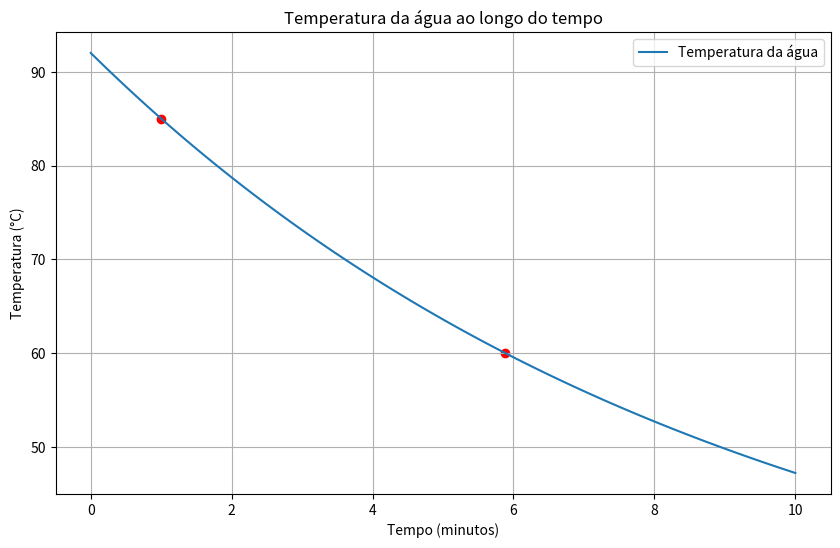

Python code for this plot:
import numpy as np
import matplotlib.pyplot as plt

# Constantes
T0 = 92  # temperatura inicial da água
Ts = 25  # temperatura da sala
k = np.log((T0 - Ts) / (85 - Ts))  # constante de proporcionalidade

# Função para calcular a temperatura da água no tempo t
def T(t):
    return Ts + (T0 - Ts) * np.exp(-k * t)

# Função para calcular o tempo necessário para a água atingir uma determinada temperatura
def time_to_reach_temperature(T_target):
    return -np.log((T_target - Ts) / (T0 - Ts)) / k

# Calcular a temperatura da água após 1 minuto
T_after_1_minute = T(1)

# Calcular o tempo necessário para a água atingir 60 graus
time_to_60_degrees = time_to_reach_temperature(60)

# Gerar dados para o gráfico
t = np.linspace(0, 10, 100)  # tempo de 0 a 10 minutos
T_t = T(t)  # temperatura da água em cada tempo t

# Criar o gráfico
plt.figure(figsize=(10, 6))
plt.plot(t, T_t, label='Temperatura da água')
plt.scatter([1, time_to_60_degrees], [T_after_1_minute, 60], color='red')  # pontos para os tempos específicos
plt.title('Temperatura da água ao longo do tempo')
plt.xlabel('Tempo (minutos)')
plt.ylabel('Temperatura (°C)')
plt.legend()
plt.grid(True)
plt.show()
